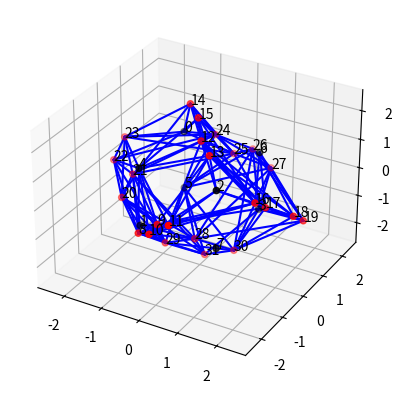

Recreate this plot in Python. (Note: this script raises an exception after producing the figure.)
import numpy as np
import matplotlib.pyplot as plt
from scipy.spatial import KDTree
import csv
import os


def load_existing_edges(name):
    """ Load existing edges from the CSV file. """
    CSV_FILE = f"Edge Indices/edge_indices_{name}.csv"  # CSV file storing connections
    if not os.path.exists(CSV_FILE):
        print("Does not exist")
        return []

    with open(CSV_FILE, "r") as f:
        reader = csv.reader(f)
        return [list(map(int, row)) for row in reader]


def save_edges_to_csv(edges, name):
    """ Save the updated edge list to the CSV file. """
    CSV_FILE = f"Edge Indices/edge_indices_{name}.csv"  # CSV file storing connections
    with open(CSV_FILE, "w", newline="") as f:
        writer = csv.writer(f)
        writer.writerows(edges)


# def build_connections(positions, num_fixed, name):
#     # Parse positions into atom coordinates
#     atom_coordinates = np.array([list(map(float, pos.split()[1:])) for pos in positions])
#
#     # Load existing edges from CSV
#     edge_indices = load_existing_edges(name)
#
#     # Function to plot everything
#     def draw_plot():
#         ax.clear()
#
#         # Plot atoms: Orange for first num_fixed, Red for others
#         colors = ['black' if i < num_fixed else 'red' for i in range(len(atom_coordinates))]
#         ax.scatter(atom_coordinates[:, 0], atom_coordinates[:, 1], atom_coordinates[:, 2], c=colors, marker='o')
#
#         # Label atoms
#         for i, (x, y, z) in enumerate(atom_coordinates):
#             ax.text(x, y, z, str(i), color='black')
#
#         # Draw bonds
#         for bond in edge_indices:
#             i, j = bond
#             if i < num_fixed and j < num_fixed:
#                 bond_color = 'g'  # Green for connections within num_fixed atoms
#             else:
#                 bond_color = 'b'  # Blue if at least one atom is outside num_fixed
#
#             ax.plot([atom_coordinates[i, 0], atom_coordinates[j, 0]],
#                     [atom_coordinates[i, 1], atom_coordinates[j, 1]],
#                     [atom_coordinates[i, 2], atom_coordinates[j, 2]], c=bond_color)
#
#         plt.draw()
#
#     # Create figure
#     fig = plt.figure()
#     ax = fig.add_subplot(111, projection='3d')
#
#     # Show initial plot
#     draw_plot()
#     plt.show()
#
#     while True:
#         # Ask user to add or delete edges
#         print("\nCurrent edges:", edge_indices)
#         action = input("Enter 'add' to add edges, 'del' to delete edges, 'done' to finish: ").strip().lower()
#
#         if action == 'add':
#             user_input = input("Enter new edges (e.g., [[0, 1], [2, 3]]): ").strip()
#             try:
#                 new_edges = eval(user_input)  # Convert string input to list
#                 if not all(isinstance(edge, list) and len(edge) == 2 for edge in new_edges):
#                     print("Invalid format! Use [[0,1],[2,3]]")
#                     continue
#
#                 for edge in new_edges:
#                     edge = sorted(edge)  # Ensure undirected consistency
#                     if edge not in edge_indices:
#                         edge_indices.append(edge)
#                     else:
#                         print(f"Edge {edge} already exists!")
#
#                 draw_plot()
#
#             except Exception as e:
#                 print(f"Invalid input: {e}")
#
#         elif action == 'del':
#             user_input = input("Enter edges to delete (e.g., [[0, 1], [2, 3]]): ").strip()
#             try:
#                 edges_to_delete = eval(user_input)
#                 for edge in edges_to_delete:
#                     edge = sorted(edge)  # Normalize
#                     if edge in edge_indices:
#                         edge_indices.remove(edge)
#                     else:
#                         print(f"Edge {edge} not found!")
#
#                 draw_plot()
#
#             except Exception as e:
#                 print(f"Invalid input: {e}")
#
#         elif action == 'done':
#             break
#
#         else:
#             print("Invalid choice, enter 'add', 'del', or 'done'.")
#
#     # Save updated edges to CSV
#     save_edges_to_csv(edge_indices, name)
#
#     return edge_indices


import numpy as np
import matplotlib.pyplot as plt
from scipy.spatial import KDTree


def build_connections(positions, num_fixed, name):
    """
    Build connections for a crystal structure.

    - Keeps the original compound edges unchanged.
    - Connects each hydrogen atom to 4 nearest hydrogen atoms.
    - Connects each hydrogen atom to at least 4 nearest compound atoms.

    :param positions: List of atomic positions as strings.
    :param num_fixed: Number of atoms in the compound (fixed structure).
    :param name: Name used to load/save edge indices.
    :return: Updated edge indices.
    """

    # Parse positions into numpy array
    atom_coordinates = np.array([list(map(float, pos.split()[1:])) for pos in positions])

    # Load existing edges (these must remain unchanged)
    edge_indices = load_existing_edges(name)

    # Separate compound atoms and hydrogen atoms
    compound_coords = atom_coordinates[:num_fixed]  # First 63 atoms
    hydrogen_coords = atom_coordinates[num_fixed:]  # Remaining atoms

    # Create KDTree for nearest neighbor search
    tree_compound = KDTree(compound_coords)
    tree_hydrogen = KDTree(hydrogen_coords)

    # Find 4 nearest hydrogen neighbors for each hydrogen atom
    for i in range(len(hydrogen_coords)):
        global_index = num_fixed + i  # Convert hydrogen index to global index
        _, neighbor_indices = tree_hydrogen.query(hydrogen_coords[i], k=7)  # Get 5 (includes self)
        for neighbor in neighbor_indices[1:]:  # Skip self (first index)
            edge = tuple(sorted([global_index, num_fixed + neighbor]))  # Undirected
            if edge not in edge_indices:
                edge_indices.append(edge)

    # Find at least 4 nearest compound atoms for each hydrogen atom
    for i in range(len(hydrogen_coords)):
        global_index = num_fixed + i
        _, neighbor_indices = tree_compound.query(hydrogen_coords[i], k=2)  # Get 4 closest compound atoms
        for neighbor in neighbor_indices:
            edge = tuple(sorted([global_index, neighbor]))  # Undirected
            if edge not in edge_indices:
                edge_indices.append(edge)

    # Function to visualize connections
    def draw_plot():
        ax.clear()

        # Color compound atoms black, hydrogen atoms red
        colors = ['black' if i < num_fixed else 'red' for i in range(len(atom_coordinates))]
        ax.scatter(atom_coordinates[:, 0], atom_coordinates[:, 1], atom_coordinates[:, 2], c=colors, marker='o')

        # Label atoms
        for i, (x, y, z) in enumerate(atom_coordinates):
            ax.text(x, y, z, str(i), color='black')

        # Draw bonds
        for bond in edge_indices:
            i, j = bond
            bond_color = 'g' if i < num_fixed and j < num_fixed else 'b'  # Green = compound bonds, Blue = hydrogen bonds
            ax.plot([atom_coordinates[i, 0], atom_coordinates[j, 0]],
                    [atom_coordinates[i, 1], atom_coordinates[j, 1]],
                    [atom_coordinates[i, 2], atom_coordinates[j, 2]], c=bond_color)

        plt.draw()

    # Plot the updated structure
    fig = plt.figure()
    ax = fig.add_subplot(111, projection='3d')
    draw_plot()
    plt.show()

    # Save updated edges
    save_edges_to_csv(edge_indices, name)

    return edge_indices

name = 'LiH-Trial'
num_fixed = 8
coordinates = ['Li -1.0043096959 1.0043096959 1.0043096959', 'Li -1.0043096959 -1.0043096959 -1.0043096959', 'Li 1.0043096959 -1.0043096959 1.0043096959', 'Li 1.0043096959 1.0043096959 -1.0043096959', 'H -1.0043096959 -1.0043096959 1.0043096959', 'H -1.0043096959 1.0043096959 -1.0043096959', 'H 1.0043096959 1.0043096959 1.0043096959', 'H 1.0043096959 -1.0043096959 -1.0043096959', 'H -0.5850856992 -1.7543096959 -0.5850856992', 'H -0.0844540981 -1.7543096959 -0.0844540981', 'H 0.0844540981 -2.3793096959 0.0844540981', 'H 0.5850856992 -2.3793096959 0.5850856992', 'H 0.0844540981 -0.0844540981 1.7543096959', 'H 0.5850856992 -0.5850856992 1.7543096959', 'H -0.5850856992 0.5850856992 2.3793096959', 'H -0.0844540981 0.0844540981 2.3793096959', 'H 1.7543096959 -0.5850856992 0.5850856992', 'H 1.7543096959 -0.0844540981 0.0844540981', 'H 2.3793096959 0.0844540981 -0.0844540981', 'H 2.3793096959 0.5850856992 -0.5850856992', 'H -1.7543096959 -0.5850856992 -0.5850856992', 'H -1.7543096959 -0.0844540981 -0.0844540981', 'H -2.3793096959 0.0844540981 0.0844540981', 'H -2.3793096959 0.5850856992 0.5850856992', 'H -0.5850856992 1.7543096959 0.5850856992', 'H -0.0844540981 1.7543096959 0.0844540981', 'H 0.0844540981 2.3793096959 -0.0844540981', 'H 0.5850856992 2.3793096959 -0.5850856992', 'H -0.0844540981 -0.0844540981 -1.7543096959', 'H -0.5850856992 -0.5850856992 -1.7543096959', 'H 0.5850856992 0.5850856992 -2.3793096959', 'H 0.0844540981 0.0844540981 -2.3793096959']

# name = 'TiO2-A'
# num_fixed = 63

# coordinates = ['Ti 0.0000000000 0.0000000000 0.0000000002', 'Ti 0.0000000000 -1.8912698030 2.4037554262', 'Ti 0.0000000000 1.8912698030 2.4037554262', 'Ti -1.8912698030 -1.8912698030 -4.8075108528', 'Ti -1.8912698030 -1.8912698030 4.8075108532', 'Ti -1.8912698030 1.8912698030 -4.8075108528', 'Ti -1.8912698030 1.8912698030 4.8075108532', 'Ti 1.8912698030 -1.8912698030 -4.8075108528', 'Ti 1.8912698030 -1.8912698030 4.8075108532', 'Ti 1.8912698030 1.8912698030 -4.8075108528', 'Ti 1.8912698030 1.8912698030 4.8075108532', 'Ti -1.8912698030 0.0000000000 -2.4037554268', 'Ti 1.8912698030 0.0000000000 -2.4037554268', 'O -1.8912698030 0.0000000000 -0.4119832958', 'O 1.8912698030 0.0000000000 -0.4119832958', 'O 0.0000000000 0.0000000000 1.9917721302', 'O 0.0000000000 -1.8912698030 0.4119832962', 'O 0.0000000000 1.8912698030 0.4119832962', 'O -1.8912698030 -1.8912698030 2.8157387222', 'O -1.8912698030 1.8912698030 2.8157387222', 'O 1.8912698030 -1.8912698030 2.8157387222', 'O 1.8912698030 1.8912698030 2.8157387222', 'O 0.0000000000 -1.8912698030 4.3955275562', 'O 0.0000000000 1.8912698030 4.3955275562', 'O -1.8912698030 -1.8912698030 -2.8157387228', 'O -1.8912698030 1.8912698030 -2.8157387228', 'O 1.8912698030 -1.8912698030 -2.8157387228', 'O 1.8912698030 1.8912698030 -2.8157387228', 'O -1.8912698030 0.0000000000 -4.3955275568', 'O 1.8912698030 0.0000000000 -4.3955275568', 'O 0.0000000000 0.0000000000 -1.9917721298', 'O 0.0000000000 -3.7825396060 1.9917721302', 'O 0.0000000000 3.7825396060 1.9917721302', 'O -3.7825396060 -1.8912698030 -5.2194941488', 'O -1.8912698030 -3.7825396060 -4.3955275568', 'O -1.8912698030 -1.8912698030 -6.7992829828', 'O 0.0000000000 -1.8912698030 -5.2194941488', 'O -3.7825396060 -1.8912698030 4.3955275562', 'O -1.8912698030 -3.7825396060 5.2194941492', 'O -1.8912698030 -1.8912698030 6.7992829832', 'O -1.8912698030 0.0000000000 5.2194941492', 'O -3.7825396060 1.8912698030 -5.2194941488', 'O -1.8912698030 1.8912698030 -6.7992829828', 'O -1.8912698030 3.7825396060 -4.3955275568', 'O 0.0000000000 1.8912698030 -5.2194941488', 'O -3.7825396060 1.8912698030 4.3955275562', 'O -1.8912698030 1.8912698030 6.7992829832', 'O -1.8912698030 3.7825396060 5.2194941492', 'O 1.8912698030 -3.7825396060 -4.3955275568', 'O 1.8912698030 -1.8912698030 -6.7992829828', 'O 3.7825396060 -1.8912698030 -5.2194941488', 'O 1.8912698030 -3.7825396060 5.2194941492', 'O 1.8912698030 -1.8912698030 6.7992829832', 'O 1.8912698030 0.0000000000 5.2194941492', 'O 3.7825396060 -1.8912698030 4.3955275562', 'O 1.8912698030 1.8912698030 -6.7992829828', 'O 1.8912698030 3.7825396060 -4.3955275568', 'O 3.7825396060 1.8912698030 -5.2194941488', 'O 1.8912698030 1.8912698030 6.7992829832', 'O 1.8912698030 3.7825396060 5.2194941492', 'O 3.7825396060 1.8912698030 4.3955275562', 'O -3.7825396060 0.0000000000 -1.9917721298', 'O 3.7825396060 0.0000000000 -1.9917721298', 'H 3.2987979595 2.7074108767 5.6937699773', 'H 2.7919819949 3.0243402422 6.0731871030', 'H -2.9942296175 3.7352120481 -6.0371396807', 'H -3.3111589830 3.2283960834 -6.4165568063', 'H -3.1289880900 -3.0700756895 5.6066579079', 'H -2.9617918644 -2.6616754295 6.1602991724', 'H -3.4672171994 -3.3541306416 -6.1263950571', 'H -2.8381714011 -3.6094774899 -6.3273014299', 'H -2.7919819949 3.0243402422 6.0731871030', 'H -3.2987979595 2.7074108767 5.6937699773', 'H 2.9942296175 3.7352120481 -6.0371396807', 'H 3.3111589830 3.2283960834 -6.4165568063', 'H 3.1803984587 -2.9177165529 -5.7830253538', 'H 2.5513526604 -3.1730634013 -5.9839317265', 'H 3.3541306418 -3.4672171993 6.1263950571', 'H 3.6094774901 -2.8381714009 6.3273014297', 'H -2.7748619468 0.8236588835 -7.0384422251', 'H -3.2301403199 0.4371876519 -6.6581455118', 'H -3.8059586000 -0.4371876519 -6.9915185835', 'H -4.2612369731 -0.8236588835 -6.6112218702', 'H -2.8095400884 3.9249294924 -1.5530389461', 'H -3.2945062248 3.4399633560 -1.3773127582', 'H -3.8819050943 3.7364479630 1.3773127583', 'H -4.3668712307 3.2514818266 1.5530389461', 'H -0.3009980212 4.5325396060 -1.0609247698', 'H -0.9598485141 4.5325396060 -1.3201158731', 'H 0.9598485141 5.1575396060 2.1440824655', 'H 0.3009980212 5.1575396060 1.8848913622', 'H 2.9783275735 3.7561420073 -1.8034862452', 'H 3.1257187396 3.6087508412 -1.1268654590', 'H 3.8819050943 3.7364479630 1.3773127583', 'H 4.3668712307 3.2514818266 1.5530389461', 'H -4.5325396060 -0.3009980212 -1.8848913622', 'H -4.5325396060 -0.9598485141 -2.1440824654', 'H -5.1575396060 0.9598485141 1.3201158728', 'H -5.1575396060 0.3009980212 1.0609247696', 'H -3.4429691664 -3.2915004144 -1.6367911677', 'H -3.9219236820 -2.8125458987 -1.8428715985', 'H -3.2544876370 -4.3638654203 1.8428715983', 'H -3.7334421526 -3.8849109047 1.6367911675', 'H -0.9598485141 -4.5325396060 2.1440824655', 'H -0.3009980212 -4.5325396060 1.8848913622', 'H 0.3009980212 -5.1575396060 -1.0609247698', 'H 0.9598485141 -5.1575396060 -1.3201158731', 'H -3.9117561788 0.8530068119 5.4442058766', 'H -3.5713331432 0.4078397234 5.8768748264', 'H -3.7725231801 -0.4078397234 6.6319251742', 'H -3.4321001444 -0.8530068119 7.0645941240', 'H -0.2764232677 3.6329244010 6.3216975909', 'H -0.9844232677 3.6329244010 6.3216975909', 'H 0.6304232677 3.1314879376 7.5549079109', 'H 0.6304232677 3.6748611001 7.1010250997', 'H 0.2764232677 3.7415446609 -5.6605403519', 'H 0.9844232677 3.7415446609 -5.6605403519', 'H -0.6304232677 3.3834164765 -7.1264698175', 'H -0.6304232677 3.8212068477 -6.5700494810', 'H 4.5325396060 0.3009980212 1.0609247696', 'H 4.5325396060 0.9598485141 1.3201158728', 'H 5.1575396060 -0.9598485141 -2.1440824654', 'H 5.1575396060 -0.3009980212 -1.8848913622', 'H 3.1257187397 -3.6087508411 2.0781417759', 'H 2.9783275734 -3.7561420073 1.4015209898', 'H 3.8849109047 -3.7334421526 -1.6367911677', 'H 4.3638654203 -3.2544876370 -1.8428715985', 'H 3.4052852145 -0.4371876519 -6.5118459471', 'H 3.8605635875 -0.8236588835 -6.1315492338', 'H 3.1314879376 0.6304232677 -7.5549079105', 'H 3.6748611001 0.6304232677 -7.1010250993', 'H -0.6304232677 -0.9844232677 -7.5492829828', 'H -0.6304232677 -0.2764232677 -7.5492829828', 'H 0.2764232677 0.6304232677 -8.1742829828', 'H 0.9844232677 0.6304232677 -8.1742829828', 'H 0.8530068119 -3.9117561788 -5.4442058770', 'H 0.4078397234 -3.5713331430 -5.8768748268', 'H -0.4078397234 -3.7725231799 -6.6319251744', 'H -0.8530068119 -3.4321001442 -7.0645941241', 'H 3.7415446610 -0.9844232677 5.6605403515', 'H 3.7415446610 -0.2764232677 5.6605403515', 'H 3.8212068478 0.6304232677 6.5700494808', 'H 3.3834164767 0.6304232677 7.1264698174', 'H -0.3801074671 -0.3801074671 7.5492829832', 'H -0.8807390682 -0.8807390682 7.5492829832', 'H 0.8807390682 0.8807390682 8.1742829832', 'H 0.3801074671 0.3801074671 8.1742829832', 'H 0.2764232677 -3.6329244010 6.3216975909', 'H 0.9844232677 -3.6329244010 6.3216975909', 'H -0.8236588835 -3.1755353324 7.5181148619', 'H -0.4371876519 -3.6308137054 7.1378181486']

build_connections(coordinates, num_fixed, name)
